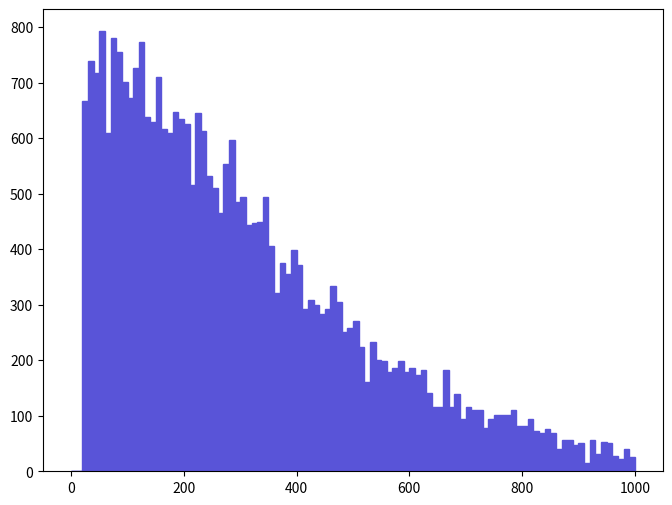

The matplotlib source for this figure: (Note: this script raises an exception after producing the figure.)
def selection_3():

    # Library import
    import numpy
    import matplotlib
    import matplotlib.pyplot   as plt
    import matplotlib.gridspec as gridspec

    # Library version
    matplotlib_version = matplotlib.__version__
    numpy_version      = numpy.__version__

    # Histo binning
    xBinning = numpy.linspace(0.0,1000.0,101,endpoint=True)

    # Creating data sequence: middle of each bin
    xData = numpy.array([5.0,15.0,25.0,35.0,45.0,55.0,65.0,75.0,85.0,95.0,105.0,115.0,125.0,135.0,145.0,155.0,165.0,175.0,185.0,195.0,205.0,215.0,225.0,235.0,245.0,255.0,265.0,275.0,285.0,295.0,305.0,315.0,325.0,335.0,345.0,355.0,365.0,375.0,385.0,395.0,405.0,415.0,425.0,435.0,445.0,455.0,465.0,475.0,485.0,495.0,505.0,515.0,525.0,535.0,545.0,555.0,565.0,575.0,585.0,595.0,605.0,615.0,625.0,635.0,645.0,655.0,665.0,675.0,685.0,695.0,705.0,715.0,725.0,735.0,745.0,755.0,765.0,775.0,785.0,795.0,805.0,815.0,825.0,835.0,845.0,855.0,865.0,875.0,885.0,895.0,905.0,915.0,925.0,935.0,945.0,955.0,965.0,975.0,985.0,995.0])

    # Creating weights for histo: y4_PT_0
    y4_PT_0_weights = numpy.array([0.0,0.0,666.532051402,738.844456979,716.836455282,792.292861101,609.939647038,779.716860131,754.564858191,701.11645407,672.820051887,726.268456009,773.428859646,638.23604922,628.804048493,710.548454797,616.227647523,609.939647038,647.668049948,635.092048978,625.66004825,515.619239764,644.524049705,613.083647281,531.339240976,509.331239279,465.314835885,553.347642674,597.363646068,484.178837339,493.611238067,443.306834187,446.45083443,449.594834672,493.611238067,405.578431278,320.689984731,374.138348853,355.274227398,399.290470793,370.994308611,292.393822549,308.113903761,298.681863034,282.961781822,292.393822549,333.266065701,304.969903519,251.521579397,257.809619882,270.385700852,223.225377215,160.345012366,232.657457942,201.217255518,198.073255275,179.20913382,185.497174305,198.073255275,179.20913382,185.497174305,172.921093336,182.353134063,141.480890911,116.328728971,116.328728971,182.353134063,116.328728971,138.336850668,94.3206072739,116.328728971,110.040688486,110.040688486,78.6004860616,94.3206072739,100.608607759,100.608607759,100.608607759,110.040688486,81.7445263041,81.7445263041,94.3206072739,72.3124455767,69.1684453342,75.4564858191,69.1684453342,40.872243152,56.5923643644,56.5923643644,47.160283637,50.3043238794,15.7200972123,56.5923643644,31.4401944246,53.4483241219,50.3043238794,28.2961781822,22.0081376972,40.872243152,25.1521579397])

    # Creating a new Canvas
    fig   = plt.figure(figsize=(8,6),dpi=80)
    frame = gridspec.GridSpec(1,1)
    pad   = fig.add_subplot(frame[0])

    # Creating a new Stack
    pad.hist(x=xData, bins=xBinning, weights=y4_PT_0_weights,\
             label="$signal$", histtype="stepfilled", rwidth=1.0,\
             color="#5954d8", edgecolor="#5954d8", linewidth=1, linestyle="solid",\
             bottom=None, cumulative=False, normed=False, align="mid", orientation="vertical")


    # Axis
    plt.rc('text',usetex=False)
    plt.xlabel(r"p_{T} [ j_{2} ]   ( GeV ) ",\
               fontsize=16,color="black")
    plt.ylabel(r"$\mathrm{Events}$ $(\mathcal{L}_{\mathrm{int}} = 40.0\ \mathrm{fb}^{-1})$ ",\
               fontsize=16,color="black")

    # Boundary of y-axis
    ymax=(y4_PT_0_weights).max()*1.1
    ymin=0 # linear scale
    #ymin=min([x for x in (y4_PT_0_weights) if x])/100. # log scale
    plt.gca().set_ylim(ymin,ymax)

    # Log/Linear scale for X-axis
    plt.gca().set_xscale("linear")
    #plt.gca().set_xscale("log",nonposx="clip")

    # Log/Linear scale for Y-axis
    plt.gca().set_yscale("linear")
    #plt.gca().set_yscale("log",nonposy="clip")

    # Saving the image
    plt.savefig('../../HTML/MadAnalysis5job_0/selection_3.png')
    plt.savefig('../../PDF/MadAnalysis5job_0/selection_3.png')
    plt.savefig('../../DVI/MadAnalysis5job_0/selection_3.eps')

# Running!
if __name__ == '__main__':
    selection_3()
